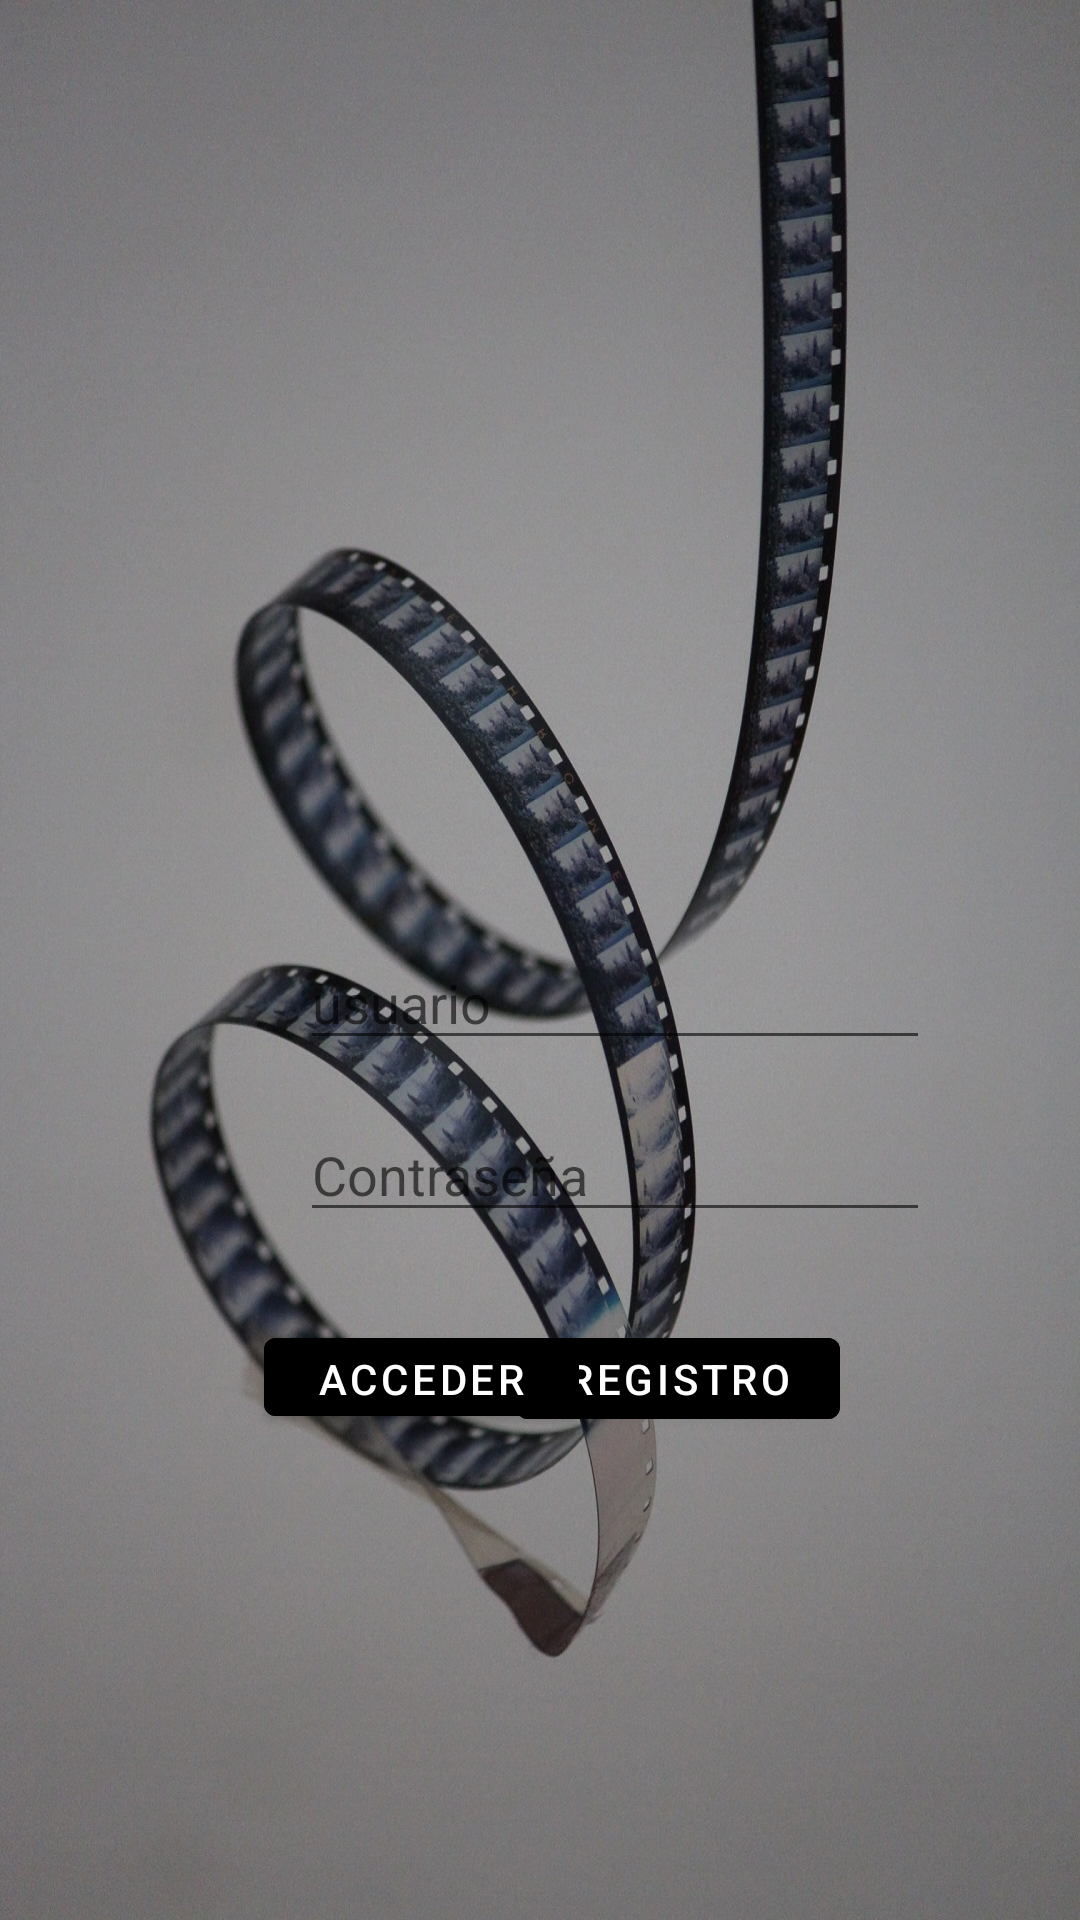

This screen was rendered from an Android layout file. Write that file and the resources it references.
<!-- AndroidManifest.xml: application theme Theme.OgandoBritoOsirisJuniorProyectoPMDM -->
<!-- res/layout/activity_main.xml -->
<?xml version="1.0" encoding="utf-8"?>
<androidx.constraintlayout.widget.ConstraintLayout xmlns:android="http://schemas.android.com/apk/res/android"
    xmlns:app="http://schemas.android.com/apk/res-auto"
    xmlns:tools="http://schemas.android.com/tools"
    android:background="@drawable/androidwallpaper"
    android:layout_width="match_parent"
    android:layout_height="match_parent"
    tools:context=".LoginActivity">

    <EditText
        android:id="@+id/etPersona"
        android:layout_width="wrap_content"
        android:layout_height="wrap_content"
        android:layout_marginStart="100dp"
        android:layout_marginTop="312dp"
        android:ems="10"
        android:inputType="textPersonName"
        android:hint="@string/hint_introducir_usuario"
        app:layout_constraintStart_toStartOf="parent"
        app:layout_constraintTop_toTopOf="parent" />

    <Button
        android:id="@+id/btRegistrarse"
        android:textColor="@color/white"
        android:backgroundTint="@color/black"
        android:layout_width="108dp"
        android:layout_height="39dp"
        android:layout_marginTop="440dp"
        android:layout_marginEnd="80dp"
        android:text="Registro"
        app:layout_constraintEnd_toEndOf="parent"
        app:layout_constraintTop_toTopOf="parent" />

    <Button
        android:id="@+id/btAcceder"
        android:textColor="@color/white"
        android:backgroundTint="@color/black"
        android:layout_width="105dp"
        android:layout_height="38dp"
        android:layout_marginStart="88dp"
        android:layout_marginTop="440dp"
        android:accessibilityLiveRegion="@integer/material_motion_duration_long_1"
        android:text="Acceder"
        app:layout_constraintStart_toStartOf="parent"
        app:layout_constraintTop_toTopOf="parent" />

    <EditText
        android:id="@+id/etContraseña"
        android:layout_width="wrap_content"
        android:layout_height="wrap_content"
        android:layout_marginStart="100dp"
        android:layout_marginTop="16dp"
        android:ems="10"
        android:hint="Contraseña"
        android:inputType="textPassword"
        app:layout_constraintStart_toStartOf="parent"
        app:layout_constraintTop_toBottomOf="@+id/etPersona" />

    <ImageView
        android:id="@+id/imageView"
        android:layout_width="120dp"
        android:layout_height="103dp"
        android:layout_marginStart="144dp"
        android:layout_marginTop="88dp"
        app:layout_constraintStart_toStartOf="parent"
        app:layout_constraintTop_toTopOf="parent"
        app:srcCompat="@drawable/tira" />

</androidx.constraintlayout.widget.ConstraintLayout>
<!-- resources referenced by this layout -->
<resources>
  <!-- drawable androidwallpaper: jpg bitmap (drawable, 408048 bytes) -->
  <string name="hint_introducir_usuario">usuario</string>
  <style name="Theme.OgandoBritoOsirisJuniorProyectoPMDM" parent="Theme.MaterialComponents.DayNight.DarkActionBar">
          
          <item name="colorPrimary">@color/purple_500</item>
          <item name="colorPrimaryVariant">@color/purple_700</item>
          <item name="colorOnPrimary">@color/white</item>
          
          <item name="colorSecondary">@color/teal_200</item>
          <item name="colorSecondaryVariant">@color/teal_700</item>
          <item name="colorOnSecondary">@color/black</item>
          
          <item name="android:statusBarColor" tools:targetApi="l">?attr/colorPrimaryVariant</item>
          
      </style>
  <!-- not gathered from this repository: default colours our renderer supplied (Android Studio template values) -->
  <color name="purple_500">#FF6200EE</color>
  <color name="purple_700">#FF3700B3</color>
  <color name="teal_200">#FF03DAC5</color>
  <color name="teal_700">#FF018786</color>
  <color name="black">#FF000000</color>
  <color name="white">#FFFFFFFF</color>
</resources>
